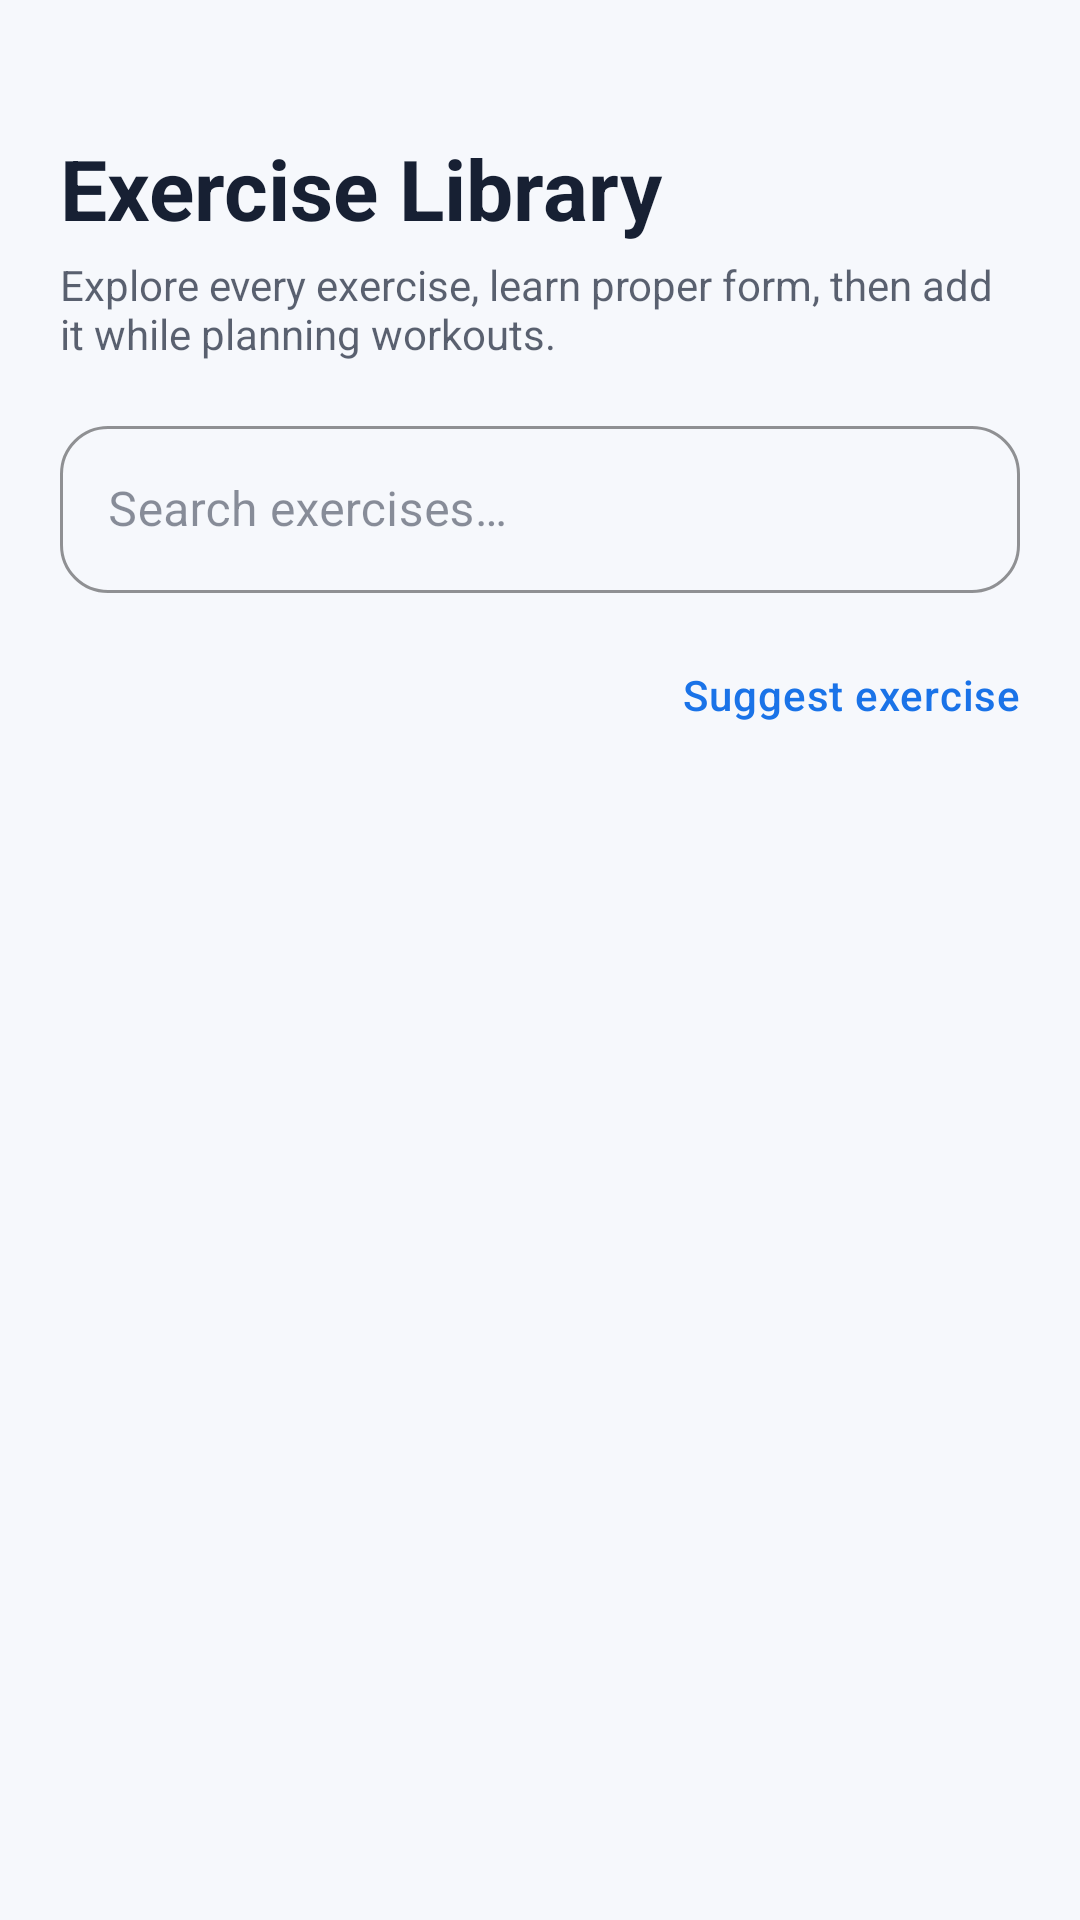

Write the Android layout XML for this screen, with the resource values it uses.
<!-- AndroidManifest.xml: application theme Theme.FitTrack -->
<!-- res/layout/fragment_exercise_library.xml -->
<?xml version="1.0" encoding="utf-8"?>
<androidx.constraintlayout.widget.ConstraintLayout xmlns:android="http://schemas.android.com/apk/res/android"
    xmlns:app="http://schemas.android.com/apk/res-auto"
    android:layout_width="match_parent"
    android:layout_height="match_parent"
    android:background="@color/background"
    android:paddingTop="44dp">

    <TextView
        android:id="@+id/tvTitle"
        android:layout_width="0dp"
        android:layout_height="wrap_content"
        android:layout_marginStart="20dp"
        android:layout_marginEnd="20dp"
        android:text="@string/exercise_library_title"
        android:textColor="@color/on_surface"
        android:textSize="28sp"
        android:textStyle="bold"
        app:layout_constraintEnd_toEndOf="parent"
        app:layout_constraintStart_toStartOf="parent"
        app:layout_constraintTop_toTopOf="parent" />

    <TextView
        android:id="@+id/tvSubtitle"
        android:layout_width="0dp"
        android:layout_height="wrap_content"
        android:layout_marginStart="20dp"
        android:layout_marginTop="4dp"
        android:layout_marginEnd="20dp"
        android:text="@string/exercise_library_subtitle"
        android:textColor="@color/on_surface_medium"
        android:textSize="14sp"
        app:layout_constraintEnd_toEndOf="parent"
        app:layout_constraintStart_toStartOf="parent"
        app:layout_constraintTop_toBottomOf="@id/tvTitle" />

    <com.google.android.material.textfield.TextInputLayout
        android:id="@+id/tilSearch"
        style="@style/Widget.FitTrack.TextInputLayout"
        android:layout_width="0dp"
        android:layout_height="wrap_content"
        android:layout_marginStart="20dp"
        android:layout_marginTop="16dp"
        android:layout_marginEnd="20dp"
        android:hint="@string/hint_search_exercise"
        app:layout_constraintEnd_toEndOf="parent"
        app:layout_constraintStart_toStartOf="parent"
        app:layout_constraintTop_toBottomOf="@id/tvSubtitle">

        <com.google.android.material.textfield.TextInputEditText
            android:id="@+id/etSearch"
            android:layout_width="match_parent"
            android:layout_height="wrap_content"
            android:inputType="text"
            android:textColor="@color/on_surface" />
    </com.google.android.material.textfield.TextInputLayout>

    <HorizontalScrollView
        android:id="@+id/filterScroll"
        android:layout_width="0dp"
        android:layout_height="wrap_content"
        android:layout_marginTop="10dp"
        android:clipToPadding="false"
        android:paddingStart="20dp"
        android:paddingEnd="20dp"
        app:layout_constraintEnd_toEndOf="parent"
        app:layout_constraintStart_toStartOf="parent"
        app:layout_constraintTop_toBottomOf="@id/tilSearch">

        <com.google.android.material.chip.ChipGroup
            android:id="@+id/chipGroupMuscles"
            android:layout_width="wrap_content"
            android:layout_height="wrap_content"
            app:singleSelection="true" />
    </HorizontalScrollView>

    <TextView
        android:id="@+id/tvCount"
        android:layout_width="wrap_content"
        android:layout_height="wrap_content"
        android:layout_marginStart="20dp"
        android:layout_marginTop="8dp"
        android:textColor="@color/on_surface_medium"
        android:textSize="13sp"
        app:layout_constraintStart_toStartOf="parent"
        app:layout_constraintTop_toBottomOf="@id/filterScroll" />

    <LinearLayout
        android:id="@+id/actionsRow"
        android:layout_width="wrap_content"
        android:layout_height="wrap_content"
        android:layout_marginTop="4dp"
        android:layout_marginEnd="12dp"
        android:gravity="end"
        android:orientation="horizontal"
        app:layout_constraintEnd_toEndOf="parent"
        app:layout_constraintTop_toBottomOf="@id/filterScroll">

        <com.google.android.material.button.MaterialButton
            android:id="@+id/btnSuggestExercise"
            style="@style/Widget.FitTrack.Button.Text"
            android:layout_width="wrap_content"
            android:layout_height="40dp"
            android:text="@string/btn_suggest_exercise" />
    </LinearLayout>

    <ProgressBar
        android:id="@+id/progressBar"
        android:layout_width="40dp"
        android:layout_height="40dp"
        android:visibility="gone"
        app:layout_constraintBottom_toBottomOf="parent"
        app:layout_constraintEnd_toEndOf="parent"
        app:layout_constraintStart_toStartOf="parent"
        app:layout_constraintTop_toTopOf="parent" />

    <TextView
        android:id="@+id/tvEmpty"
        android:layout_width="0dp"
        android:layout_height="wrap_content"
        android:layout_margin="28dp"
        android:gravity="center"
        android:text="@string/exercise_library_empty"
        android:textColor="@color/on_surface_medium"
        android:textSize="15sp"
        android:visibility="gone"
        app:layout_constraintBottom_toBottomOf="parent"
        app:layout_constraintEnd_toEndOf="parent"
        app:layout_constraintStart_toStartOf="parent"
        app:layout_constraintTop_toBottomOf="@id/actionsRow" />

    <androidx.recyclerview.widget.RecyclerView
        android:id="@+id/rvExercises"
        android:layout_width="0dp"
        android:layout_height="0dp"
        android:layout_marginTop="8dp"
        android:clipToPadding="false"
        android:paddingBottom="24dp"
        app:layout_constraintBottom_toBottomOf="parent"
        app:layout_constraintEnd_toEndOf="parent"
        app:layout_constraintStart_toStartOf="parent"
        app:layout_constraintTop_toBottomOf="@id/actionsRow" />
</androidx.constraintlayout.widget.ConstraintLayout>
<!-- resources referenced by this layout -->
<resources>
  <color name="background">#F6F8FC</color>
  <color name="on_surface">#172033</color>
  <color name="on_surface_medium">#B3172033</color>
  <string name="btn_suggest_exercise">Suggest exercise</string>
  <string name="exercise_library_empty">No exercises match your filters.</string>
  <string name="exercise_library_subtitle">Explore every exercise, learn proper form, then add it while planning workouts.</string>
  <string name="exercise_library_title">Exercise Library</string>
  <string name="hint_search_exercise">Search exercises…</string>
  <style name="Widget.FitTrack.Button.Text" parent="Widget.MaterialComponents.Button.TextButton">
          <item name="android:textAllCaps">false</item>
          <item name="android:textColor">@color/primary</item>
      </style>
  <style name="Widget.FitTrack.TextInputLayout" parent="Widget.MaterialComponents.TextInputLayout.OutlinedBox">
          <item name="boxStrokeColor">@color/primary</item>
          <item name="hintTextColor">@color/primary</item>
          <item name="android:textColorHint">@color/on_surface_low</item>
          <item name="boxCornerRadiusTopStart">16dp</item>
          <item name="boxCornerRadiusTopEnd">16dp</item>
          <item name="boxCornerRadiusBottomStart">16dp</item>
          <item name="boxCornerRadiusBottomEnd">16dp</item>
      </style>
  <color name="primary">#1A73E8</color>
  <color name="on_surface_low">#80172033</color>
  <color name="primary_dark">#0D47A1</color>
  <color name="on_primary">#FFFFFF</color>
  <color name="accent">#FF6D00</color>
  <color name="accent_light">#FFA040</color>
  <color name="surface">#FFFFFF</color>
  <color name="error">#E53935</color>
  <style name="Widget.FitTrack.Button" parent="Widget.MaterialComponents.Button">
          <item name="cornerRadius">16dp</item>
          <item name="android:textAllCaps">false</item>
          <item name="android:letterSpacing">0.02</item>
          <item name="backgroundTint">@color/primary</item>
      </style>
  <style name="Widget.FitTrack.Card" parent="Widget.MaterialComponents.CardView">
          <item name="cardBackgroundColor">@color/card_background</item>
          <item name="cardCornerRadius">20dp</item>
          <item name="cardElevation">2dp</item>
          <item name="strokeWidth">1dp</item>
          <item name="strokeColor">@color/divider</item>
      </style>
  <style name="Widget.FitTrack.BottomNavigation" parent="Widget.MaterialComponents.BottomNavigationView">
          <item name="backgroundTint">@color/surface</item>
          <item name="itemIconTint">@color/bottom_nav_colors</item>
          <item name="itemTextColor">@color/bottom_nav_colors</item>
          <item name="itemRippleColor">@color/ripple</item>
      </style>
  <style name="Animation.FitTrack.Activity" parent="@android:style/Animation.Activity">
          <item name="android:activityOpenEnterAnimation">@anim/fade_slide_in</item>
          <item name="android:activityOpenExitAnimation">@anim/fade_slide_out</item>
          <item name="android:activityCloseEnterAnimation">@anim/fade_slide_in</item>
          <item name="android:activityCloseExitAnimation">@anim/fade_slide_out</item>
      </style>
  <color name="card_background">#FFFFFF</color>
  <color name="divider">#1F172033</color>
  <color name="ripple">#221A73E8</color>
</resources>
